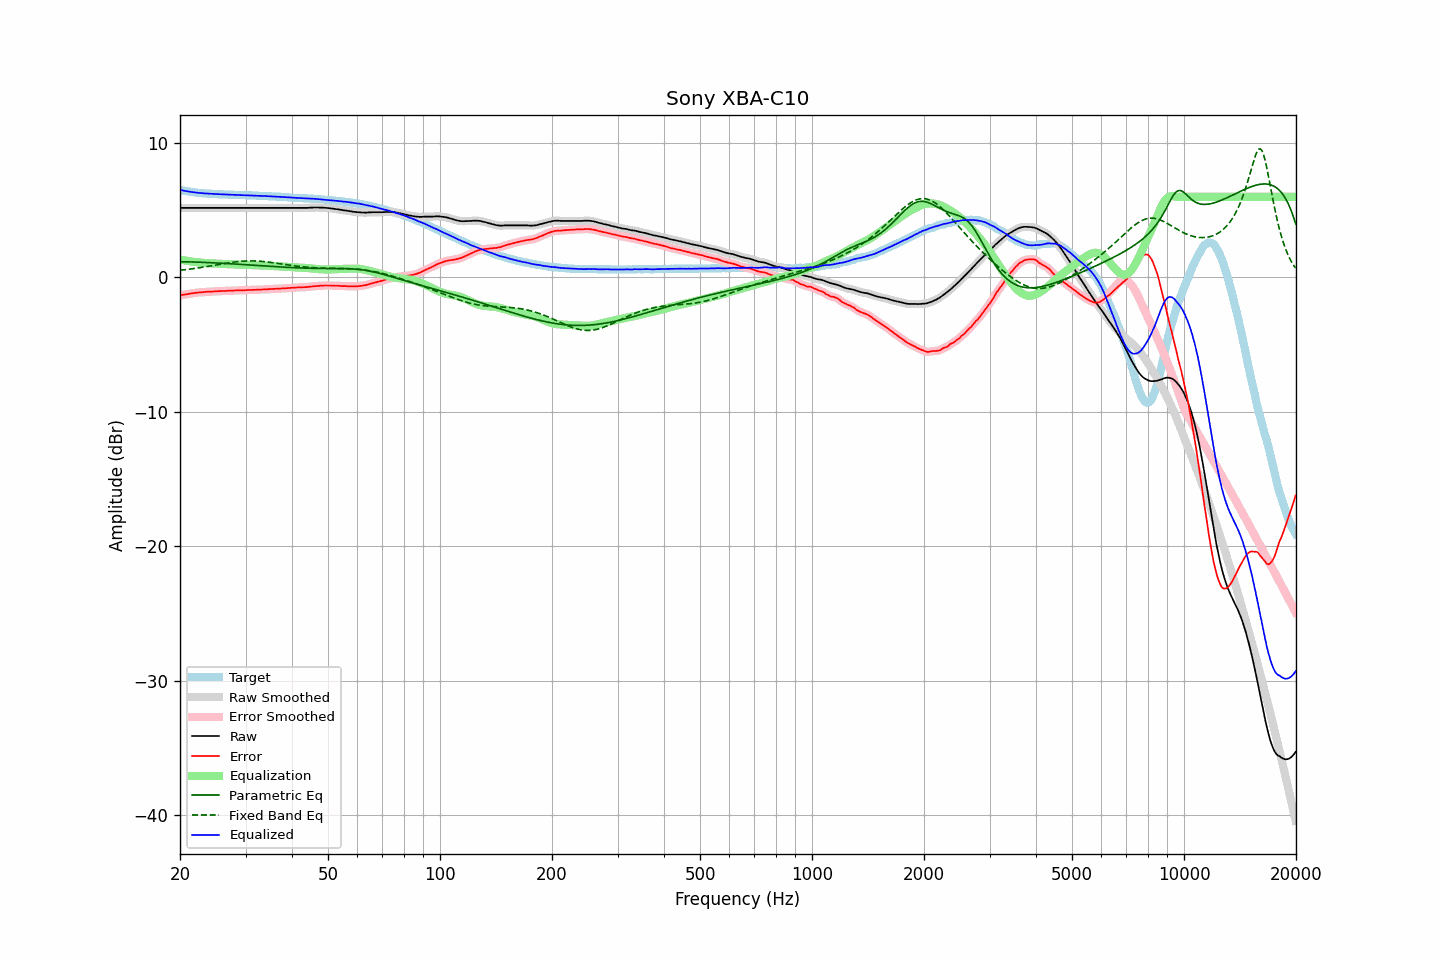

The file beside this chart, header and first rows:
frequency, raw, error, smoothed, error_smoothed, equalization, parametric_eq, fixed_band_eq, equalized_raw, equalized_smoothed, target
20.00, 5.18, -1.34, 5.18, -1.34, 1.34, 1.18, 0.53, 6.52, 6.52, 6.52
20.20, 5.18, -1.31, 5.18, -1.31, 1.31, 1.17, 0.55, 6.49, 6.49, 6.49
20.40, 5.18, -1.29, 5.18, -1.29, 1.29, 1.17, 0.56, 6.47, 6.47, 6.47
20.61, 5.18, -1.27, 5.18, -1.27, 1.27, 1.17, 0.58, 6.45, 6.45, 6.45
20.81, 5.18, -1.25, 5.18, -1.25, 1.25, 1.17, 0.59, 6.42, 6.42, 6.43
21.02, 5.18, -1.23, 5.18, -1.23, 1.23, 1.16, 0.61, 6.40, 6.40, 6.41
21.23, 5.18, -1.21, 5.18, -1.21, 1.21, 1.16, 0.62, 6.38, 6.38, 6.39
21.44, 5.18, -1.19, 5.18, -1.19, 1.19, 1.16, 0.64, 6.37, 6.37, 6.37
21.66, 5.18, -1.17, 5.18, -1.17, 1.17, 1.15, 0.65, 6.35, 6.35, 6.35
21.87, 5.18, -1.16, 5.18, -1.15, 1.15, 1.15, 0.67, 6.33, 6.33, 6.33
22.09, 5.18, -1.14, 5.18, -1.14, 1.14, 1.15, 0.69, 6.32, 6.32, 6.31
22.31, 5.18, -1.13, 5.18, -1.13, 1.13, 1.14, 0.71, 6.30, 6.30, 6.30
22.54, 5.18, -1.12, 5.18, -1.11, 1.11, 1.14, 0.72, 6.29, 6.29, 6.29
22.76, 5.18, -1.10, 5.18, -1.10, 1.10, 1.13, 0.74, 6.28, 6.28, 6.28
22.99, 5.18, -1.09, 5.18, -1.09, 1.09, 1.13, 0.76, 6.27, 6.27, 6.27
23.22, 5.18, -1.08, 5.18, -1.08, 1.08, 1.12, 0.78, 6.26, 6.26, 6.26
23.45, 5.18, -1.07, 5.18, -1.07, 1.08, 1.12, 0.80, 6.25, 6.25, 6.25
23.69, 5.18, -1.06, 5.18, -1.06, 1.07, 1.11, 0.82, 6.25, 6.25, 6.24
23.92, 5.18, -1.06, 5.18, -1.06, 1.06, 1.11, 0.84, 6.24, 6.24, 6.24
24.16, 5.18, -1.05, 5.18, -1.05, 1.05, 1.10, 0.86, 6.23, 6.23, 6.23
24.40, 5.18, -1.05, 5.18, -1.05, 1.05, 1.10, 0.88, 6.22, 6.22, 6.23
24.65, 5.18, -1.04, 5.18, -1.04, 1.04, 1.09, 0.90, 6.22, 6.22, 6.22
24.89, 5.18, -1.04, 5.18, -1.04, 1.03, 1.08, 0.92, 6.21, 6.21, 6.22
25.14, 5.18, -1.03, 5.18, -1.03, 1.03, 1.08, 0.94, 6.21, 6.21, 6.21
25.39, 5.18, -1.02, 5.18, -1.02, 1.02, 1.07, 0.96, 6.20, 6.20, 6.20
25.65, 5.18, -1.02, 5.18, -1.01, 1.02, 1.07, 0.98, 6.19, 6.19, 6.19
25.91, 5.18, -1.01, 5.18, -1.01, 1.01, 1.06, 1.00, 6.19, 6.19, 6.18
26.16, 5.18, -1.00, 5.18, -1.01, 1.00, 1.05, 1.02, 6.18, 6.18, 6.18
26.43, 5.18, -1.00, 5.18, -1.00, 1.00, 1.05, 1.04, 6.18, 6.18, 6.18
26.69, 5.18, -0.99, 5.18, -1.00, 0.99, 1.04, 1.06, 6.17, 6.17, 6.17
26.96, 5.18, -0.99, 5.18, -0.99, 0.99, 1.03, 1.08, 6.17, 6.17, 6.17
27.23, 5.18, -0.98, 5.18, -0.98, 0.98, 1.02, 1.10, 6.16, 6.16, 6.16
27.50, 5.18, -0.98, 5.18, -0.98, 0.98, 1.02, 1.12, 6.16, 6.16, 6.16
27.77, 5.18, -0.98, 5.18, -0.97, 0.97, 1.01, 1.14, 6.15, 6.15, 6.16
28.05, 5.18, -0.97, 5.18, -0.97, 0.97, 1.00, 1.15, 6.15, 6.15, 6.15
28.33, 5.18, -0.97, 5.18, -0.97, 0.97, 1.00, 1.17, 6.14, 6.14, 6.14
28.62, 5.18, -0.96, 5.18, -0.96, 0.96, 0.99, 1.18, 6.14, 6.14, 6.14
28.90, 5.18, -0.95, 5.18, -0.96, 0.96, 0.98, 1.19, 6.14, 6.14, 6.13
29.19, 5.18, -0.95, 5.18, -0.95, 0.95, 0.97, 1.20, 6.13, 6.13, 6.13
29.48, 5.18, -0.95, 5.18, -0.95, 0.95, 0.97, 1.21, 6.13, 6.13, 6.13
29.78, 5.18, -0.95, 5.18, -0.95, 0.95, 0.96, 1.22, 6.12, 6.12, 6.13
30.08, 5.18, -0.95, 5.18, -0.94, 0.94, 0.95, 1.23, 6.12, 6.12, 6.13
30.38, 5.18, -0.94, 5.18, -0.94, 0.94, 0.94, 1.23, 6.12, 6.12, 6.11
30.68, 5.18, -0.93, 5.18, -0.94, 0.94, 0.93, 1.23, 6.11, 6.11, 6.11
30.99, 5.18, -0.93, 5.18, -0.93, 0.93, 0.93, 1.23, 6.11, 6.11, 6.11
31.30, 5.18, -0.93, 5.18, -0.93, 0.93, 0.92, 1.23, 6.10, 6.10, 6.11
31.61, 5.18, -0.92, 5.18, -0.92, 0.92, 0.91, 1.23, 6.10, 6.10, 6.10
31.93, 5.18, -0.92, 5.18, -0.92, 0.92, 0.90, 1.23, 6.09, 6.09, 6.09
32.24, 5.18, -0.91, 5.18, -0.91, 0.91, 0.89, 1.22, 6.09, 6.09, 6.09
32.57, 5.18, -0.90, 5.18, -0.91, 0.91, 0.89, 1.21, 6.08, 6.08, 6.08
32.89, 5.18, -0.90, 5.18, -0.90, 0.90, 0.88, 1.21, 6.08, 6.08, 6.08
33.22, 5.18, -0.90, 5.18, -0.89, 0.89, 0.87, 1.20, 6.07, 6.07, 6.08
33.55, 5.18, -0.88, 5.18, -0.89, 0.89, 0.86, 1.18, 6.07, 6.07, 6.06
33.89, 5.18, -0.88, 5.18, -0.88, 0.88, 0.85, 1.17, 6.06, 6.06, 6.06
34.23, 5.18, -0.88, 5.18, -0.88, 0.88, 0.85, 1.16, 6.05, 6.05, 6.06
34.57, 5.18, -0.87, 5.18, -0.87, 0.87, 0.84, 1.14, 6.05, 6.05, 6.04
34.92, 5.18, -0.86, 5.18, -0.86, 0.86, 0.83, 1.13, 6.04, 6.04, 6.04
35.27, 5.18, -0.86, 5.18, -0.86, 0.86, 0.82, 1.11, 6.04, 6.04, 6.04
35.62, 5.18, -0.85, 5.18, -0.85, 0.85, 0.82, 1.09, 6.03, 6.03, 6.03
35.97, 5.18, -0.84, 5.18, -0.84, 0.85, 0.81, 1.08, 6.02, 6.02, 6.02
... 635 more rows
